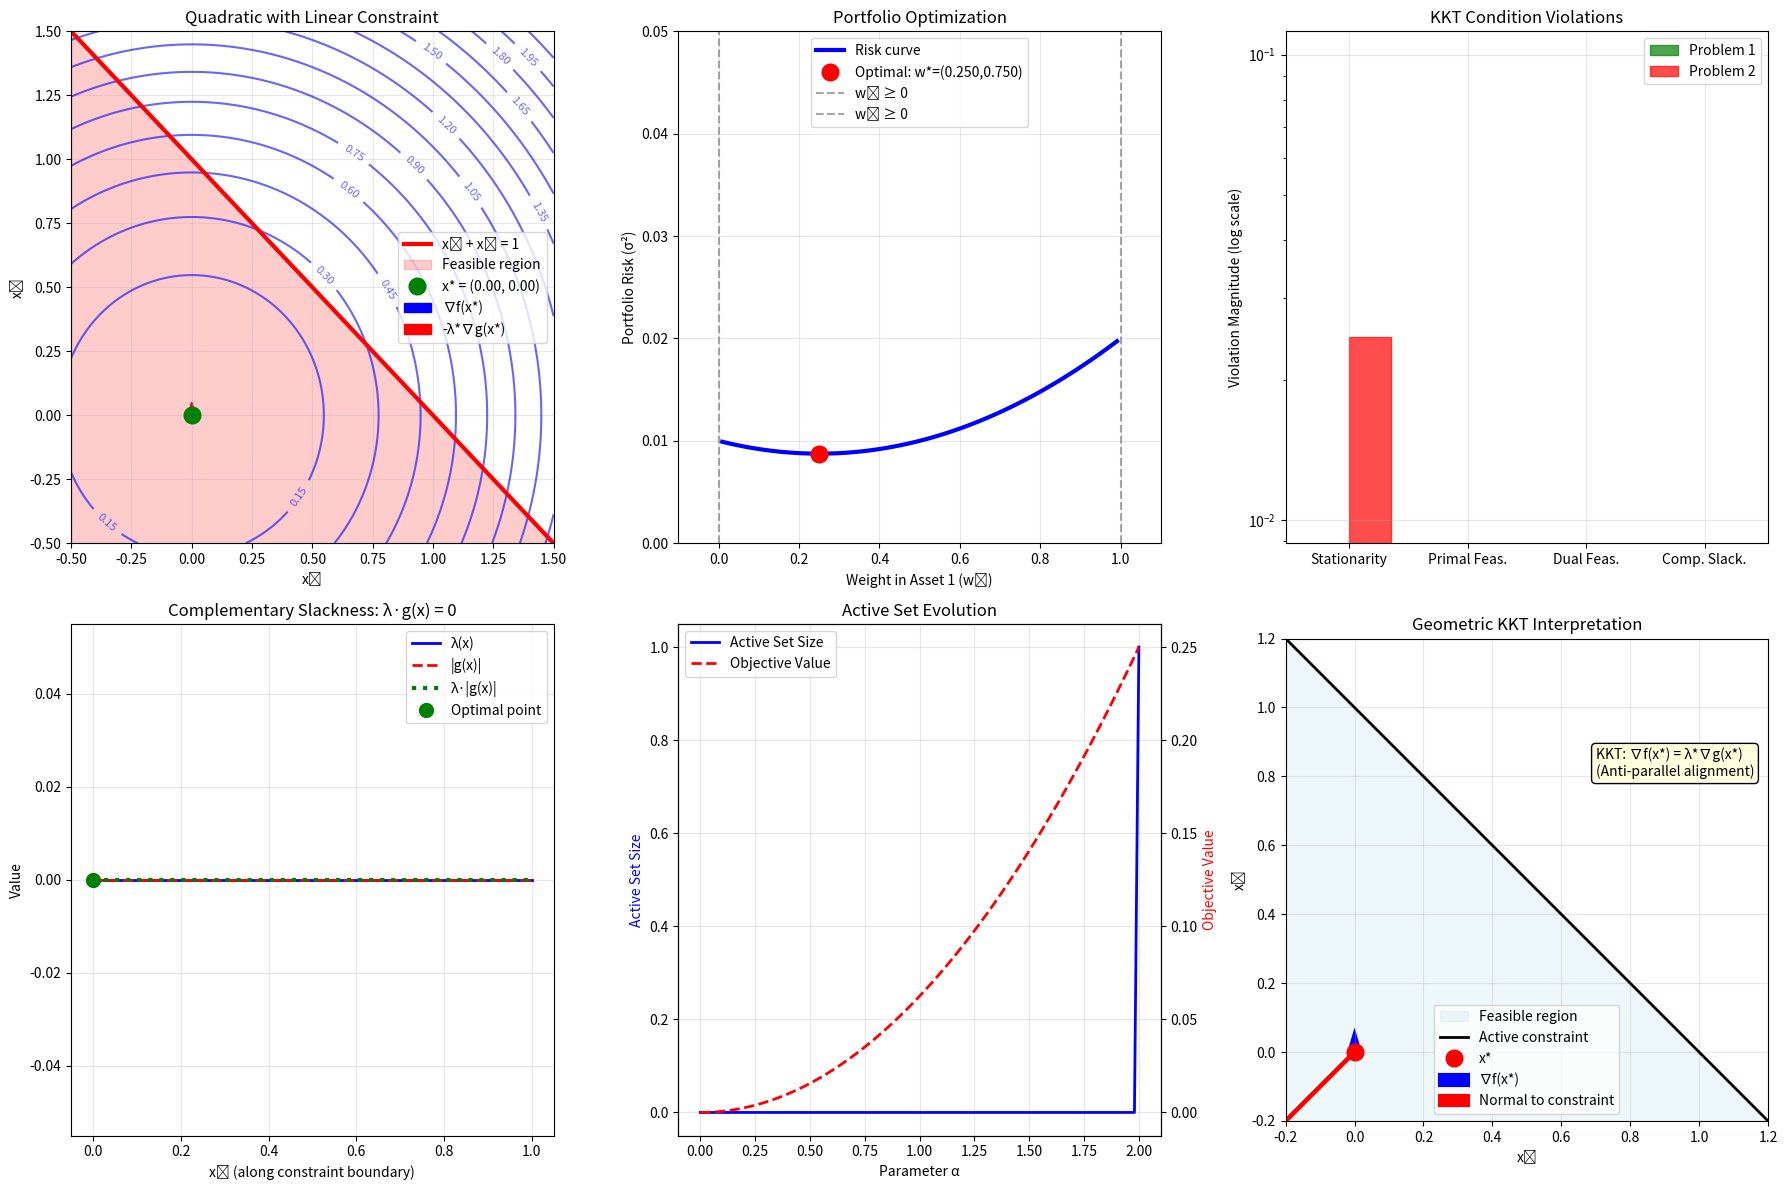

Write Python code to recreate this figure.
"""
KKT Conditions (Karush-Kuhn-Tucker Optimality Conditions)

The KKT conditions provide necessary (and sometimes sufficient) conditions
for optimality in constrained nonlinear programming problems. They extend
the Lagrange multiplier method to handle inequality constraints.

Mathematical Statement:
For the optimization problem:
    minimize f(x)
    subject to g_i(x) ≤ 0, i = 1,...,m
               h_j(x) = 0, j = 1,...,p

The KKT conditions are:
1. Stationarity: ∇f(x*) + Σλᵢ∇gᵢ(x*) + Σμⱼ∇hⱼ(x*) = 0
2. Primal feasibility: gᵢ(x*) ≤ 0, hⱼ(x*) = 0
3. Dual feasibility: λᵢ ≥ 0
4. Complementary slackness: λᵢgᵢ(x*) = 0

Under constraint qualifications (LICQ, MFCQ, etc.), these conditions
are necessary for optimality. For convex problems, they are also sufficient.
"""

import numpy as np
import matplotlib.pyplot as plt
from scipy.optimize import minimize, NonlinearConstraint, LinearConstraint
from typing import Callable, List, Tuple, Dict, Optional
import warnings

warnings.filterwarnings('ignore')

class OptimizationProblem:
    """
    Represents a constrained optimization problem and its KKT conditions.
    """
    
    def __init__(self, 
                 objective: Callable[[np.ndarray], float],
                 objective_grad: Callable[[np.ndarray], np.ndarray],
                 objective_hess: Optional[Callable[[np.ndarray], np.ndarray]] = None,
                 inequality_constraints: Optional[List[Callable]] = None,
                 inequality_grads: Optional[List[Callable]] = None,
                 equality_constraints: Optional[List[Callable]] = None,
                 equality_grads: Optional[List[Callable]] = None,
                 name: str = "Problem"):
        """
        Initialize constrained optimization problem.
        
        Args:
            objective: Objective function f(x)
            objective_grad: Gradient of objective ∇f(x)
            objective_hess: Hessian of objective ∇²f(x)
            inequality_constraints: List of g_i(x) ≤ 0 constraints
            inequality_grads: List of constraint gradients ∇g_i(x)
            equality_constraints: List of h_j(x) = 0 constraints
            equality_grads: List of equality constraint gradients ∇h_j(x)
            name: Problem description
        """
        self.objective = objective
        self.objective_grad = objective_grad
        self.objective_hess = objective_hess
        
        self.inequality_constraints = inequality_constraints or []
        self.inequality_grads = inequality_grads or []
        self.equality_constraints = equality_constraints or []
        self.equality_grads = equality_grads or []
        
        self.name = name
        
        # Validate inputs
        if len(self.inequality_constraints) != len(self.inequality_grads):
            raise ValueError("Number of inequality constraints must match number of gradients")
        if len(self.equality_constraints) != len(self.equality_grads):
            raise ValueError("Number of equality constraints must match number of gradients")
    
    def evaluate_constraints(self, x: np.ndarray) -> Tuple[np.ndarray, np.ndarray]:
        """
        Evaluate all constraints at point x.
        
        Returns:
            (inequality_values, equality_values)
        """
        x = np.array(x)
        
        ineq_vals = np.array([g(x) for g in self.inequality_constraints])
        eq_vals = np.array([h(x) for h in self.equality_constraints])
        
        return ineq_vals, eq_vals
    
    def is_feasible(self, x: np.ndarray, tol: float = 1e-8) -> bool:
        """Check if point x is feasible."""
        ineq_vals, eq_vals = self.evaluate_constraints(x)
        
        # Inequality constraints: g_i(x) ≤ 0
        ineq_feasible = np.all(ineq_vals <= tol)
        
        # Equality constraints: h_j(x) = 0
        eq_feasible = np.all(np.abs(eq_vals) <= tol)
        
        return ineq_feasible and eq_feasible
    
    def active_inequality_constraints(self, x: np.ndarray, tol: float = 1e-8) -> List[int]:
        """Find active inequality constraints at x."""
        ineq_vals, _ = self.evaluate_constraints(x)
        return [i for i, val in enumerate(ineq_vals) if abs(val) <= tol]
    
    def check_kkt_conditions(self, x: np.ndarray, 
                           lambda_ineq: np.ndarray, 
                           mu_eq: np.ndarray,
                           tol: float = 1e-6) -> Dict:
        """
        Check KKT conditions at point x with multipliers.
        
        Returns:
            Dictionary with condition checks and violations
        """
        x = np.array(x)
        lambda_ineq = np.array(lambda_ineq)
        mu_eq = np.array(mu_eq)
        
        results = {}
        
        # 1. Stationarity condition
        grad_f = self.objective_grad(x)
        
        # Add inequality constraint contributions
        stationarity = grad_f.copy()
        for i, (lam, grad_g) in enumerate(zip(lambda_ineq, self.inequality_grads)):
            stationarity += lam * grad_g(x)
        
        # Add equality constraint contributions
        for j, (mu, grad_h) in enumerate(zip(mu_eq, self.equality_grads)):
            stationarity += mu * grad_h(x)
        
        stationarity_violation = np.linalg.norm(stationarity)
        results['stationarity_satisfied'] = stationarity_violation <= tol
        results['stationarity_violation'] = stationarity_violation
        results['stationarity_gradient'] = stationarity
        
        # 2. Primal feasibility
        ineq_vals, eq_vals = self.evaluate_constraints(x)
        
        # Inequality constraints: g_i(x) ≤ 0
        ineq_violations = np.maximum(ineq_vals, 0)
        max_ineq_violation = np.max(ineq_violations) if len(ineq_violations) > 0 else 0
        
        # Equality constraints: h_j(x) = 0
        eq_violations = np.abs(eq_vals)
        max_eq_violation = np.max(eq_violations) if len(eq_violations) > 0 else 0
        
        results['primal_feasible'] = max_ineq_violation <= tol and max_eq_violation <= tol
        results['inequality_violations'] = ineq_violations
        results['equality_violations'] = eq_violations
        results['max_primal_violation'] = max(max_ineq_violation, max_eq_violation)
        
        # 3. Dual feasibility: λᵢ ≥ 0
        dual_violations = np.maximum(-lambda_ineq, 0)
        max_dual_violation = np.max(dual_violations) if len(dual_violations) > 0 else 0
        
        results['dual_feasible'] = max_dual_violation <= tol
        results['dual_violations'] = dual_violations
        results['max_dual_violation'] = max_dual_violation
        
        # 4. Complementary slackness: λᵢ * gᵢ(x) = 0
        if len(ineq_vals) > 0:
            comp_slack_violations = np.abs(lambda_ineq * ineq_vals)
            max_comp_slack_violation = np.max(comp_slack_violations)
        else:
            comp_slack_violations = np.array([])
            max_comp_slack_violation = 0
        
        results['complementary_slackness_satisfied'] = max_comp_slack_violation <= tol
        results['complementary_slackness_violations'] = comp_slack_violations
        results['max_complementary_slackness_violation'] = max_comp_slack_violation
        
        # Overall KKT satisfaction
        results['kkt_satisfied'] = (results['stationarity_satisfied'] and 
                                   results['primal_feasible'] and 
                                   results['dual_feasible'] and 
                                   results['complementary_slackness_satisfied'])
        
        results['total_violation'] = (stationarity_violation + 
                                    results['max_primal_violation'] +
                                    max_dual_violation + 
                                    max_comp_slack_violation)
        
        return results
    
    def solve_with_scipy(self, x0: np.ndarray, method: str = 'SLSQP') -> Dict:
        """
        Solve optimization problem using scipy and extract KKT information.
        """
        x0 = np.array(x0)
        
        # Set up constraints for scipy
        constraints = []
        
        # Inequality constraints: g_i(x) ≤ 0  (scipy uses ≥ 0, so we negate)
        for i, g in enumerate(self.inequality_constraints):
            def constraint_func(x, idx=i):
                return -self.inequality_constraints[idx](x)
            def constraint_jac(x, idx=i):
                return -self.inequality_grads[idx](x)
            
            constraints.append({
                'type': 'ineq',
                'fun': constraint_func,
                'jac': constraint_jac
            })
        
        # Equality constraints: h_j(x) = 0
        for j, h in enumerate(self.equality_constraints):
            def constraint_func(x, idx=j):
                return self.equality_constraints[idx](x)
            def constraint_jac(x, idx=j):
                return self.equality_grads[idx](x)
            
            constraints.append({
                'type': 'eq', 
                'fun': constraint_func,
                'jac': constraint_jac
            })
        
        # Solve optimization problem
        result = minimize(
            fun=self.objective,
            x0=x0,
            method=method,
            jac=self.objective_grad,
            hess=self.objective_hess,
            constraints=constraints,
            options={'ftol': 1e-12, 'disp': False}
        )
        
        # Extract multipliers (if available)
        if hasattr(result, 'v') and result.v is not None:
            # For SLSQP, result.v contains constraint multipliers
            multipliers = result.v
            n_ineq = len(self.inequality_constraints)
            
            if len(multipliers) >= n_ineq:
                lambda_ineq = multipliers[:n_ineq]
                mu_eq = multipliers[n_ineq:] if len(multipliers) > n_ineq else np.array([])
            else:
                lambda_ineq = multipliers
                mu_eq = np.array([])
        else:
            # Estimate multipliers if not provided
            lambda_ineq = np.zeros(len(self.inequality_constraints))
            mu_eq = np.zeros(len(self.equality_constraints))
        
        return {
            'solution': result,
            'x_optimal': result.x,
            'f_optimal': result.fun,
            'lambda_ineq': lambda_ineq,
            'mu_eq': mu_eq,
            'success': result.success,
            'message': result.message
        }


class KKTExamples:
    """
    Collection of optimization problems with known KKT solutions.
    """
    
    @staticmethod
    def quadratic_with_linear_constraint():
        """
        Minimize f(x) = ½(x₁² + x₂²)
        Subject to g(x) = x₁ + x₂ - 1 ≤ 0
        
        Analytical solution: x* = (0.5, 0.5), λ* = 1
        """
        def objective(x):
            return 0.5 * (x[0]**2 + x[1]**2)
        
        def objective_grad(x):
            return np.array([x[0], x[1]])
        
        def objective_hess(x):
            return np.array([[1, 0], [0, 1]])
        
        def inequality_constraint(x):
            return x[0] + x[1] - 1  # g(x) ≤ 0
        
        def inequality_grad(x):
            return np.array([1, 1])
        
        return OptimizationProblem(
            objective=objective,
            objective_grad=objective_grad,
            objective_hess=objective_hess,
            inequality_constraints=[inequality_constraint],
            inequality_grads=[inequality_grad],
            name="Quadratic with Linear Constraint"
        )
    
    @staticmethod
    def circle_in_square():
        """
        Maximize circle area inside unit square.
        Minimize f(x,y,r) = -πr²
        Subject to: x - r ≥ 0, y - r ≥ 0, x + r ≤ 1, y + r ≤ 1
        
        Reformulated as minimization with ≤ 0 constraints.
        """
        def objective(x):
            # x = [center_x, center_y, radius]
            return -np.pi * x[2]**2  # Maximize area = minimize negative area
        
        def objective_grad(x):
            return np.array([0, 0, -2*np.pi*x[2]])
        
        def objective_hess(x):
            return np.array([[0, 0, 0], [0, 0, 0], [0, 0, -2*np.pi]])
        
        # Constraints: ensure circle stays within unit square
        def constraint1(x):  # r - x ≤ 0 (left boundary)
            return x[2] - x[0]
        
        def constraint2(x):  # r - y ≤ 0 (bottom boundary)
            return x[2] - x[1]
        
        def constraint3(x):  # x + r - 1 ≤ 0 (right boundary)
            return x[0] + x[2] - 1
        
        def constraint4(x):  # y + r - 1 ≤ 0 (top boundary)
            return x[1] + x[2] - 1
        
        def constraint5(x):  # r ≥ 0 → -r ≤ 0
            return -x[2]
        
        def grad1(x):
            return np.array([-1, 0, 1])
        
        def grad2(x):
            return np.array([0, -1, 1])
        
        def grad3(x):
            return np.array([1, 0, 1])
        
        def grad4(x):
            return np.array([0, 1, 1])
        
        def grad5(x):
            return np.array([0, 0, -1])
        
        return OptimizationProblem(
            objective=objective,
            objective_grad=objective_grad,
            objective_hess=objective_hess,
            inequality_constraints=[constraint1, constraint2, constraint3, constraint4, constraint5],
            inequality_grads=[grad1, grad2, grad3, grad4, grad5],
            name="Maximum Circle in Unit Square"
        )
    
    @staticmethod
    def portfolio_optimization():
        """
        Markowitz portfolio optimization with budget constraint.
        Minimize f(w) = ½wᵀΣw  (portfolio risk)
        Subject to: 1ᵀw = 1 (budget constraint)
                   w ≥ 0 (no short selling)
        """
        # Sample covariance matrix (2 assets)
        Sigma = np.array([[0.04, 0.01], [0.01, 0.02]])
        
        def objective(w):
            return 0.5 * np.dot(w, np.dot(Sigma, w))
        
        def objective_grad(w):
            return np.dot(Sigma, w)
        
        def objective_hess(w):
            return Sigma
        
        def budget_constraint(w):
            return np.sum(w) - 1  # Σwᵢ = 1
        
        def budget_grad(w):
            return np.ones(len(w))
        
        # Non-negativity constraints: -wᵢ ≤ 0
        def nonnegativity1(w):
            return -w[0]
        
        def nonnegativity2(w):
            return -w[1]
        
        def grad_nonneg1(w):
            return np.array([-1, 0])
        
        def grad_nonneg2(w):
            return np.array([0, -1])
        
        return OptimizationProblem(
            objective=objective,
            objective_grad=objective_grad,
            objective_hess=objective_hess,
            inequality_constraints=[nonnegativity1, nonnegativity2],
            inequality_grads=[grad_nonneg1, grad_nonneg2],
            equality_constraints=[budget_constraint],
            equality_grads=[budget_grad],
            name="Portfolio Optimization (2 assets)"
        )


def demonstrate_kkt_conditions():
    """
    Comprehensive demonstration of KKT conditions.
    """
    print("🎯 KKT CONDITIONS: Constrained Optimization Theory")
    print("=" * 55)
    
    # Create figure with subplots
    fig = plt.figure(figsize=(18, 12))
    
    # Example 1: Quadratic with linear constraint
    print("\n📊 EXAMPLE 1: Quadratic with Linear Constraint")
    print("-" * 50)
    
    problem1 = KKTExamples.quadratic_with_linear_constraint()
    
    # Solve the problem
    x0 = np.array([0.0, 0.0])
    solution1 = problem1.solve_with_scipy(x0)
    
    print(f"Problem: {problem1.name}")
    print(f"Optimal solution: x* = {solution1['x_optimal']}")
    print(f"Optimal value: f* = {solution1['f_optimal']:.6f}")
    print(f"Lagrange multiplier: λ* = {solution1['lambda_ineq']}")
    
    # Check KKT conditions
    kkt_results1 = problem1.check_kkt_conditions(
        solution1['x_optimal'], 
        solution1['lambda_ineq'], 
        solution1['mu_eq']
    )
    
    print(f"KKT satisfied: {kkt_results1['kkt_satisfied']}")
    print(f"Total violation: {kkt_results1['total_violation']:.2e}")
    
    # Visualize Example 1
    ax1 = plt.subplot(2, 3, 1)
    
    # Create contour plot of objective function
    x1_range = np.linspace(-0.5, 1.5, 100)
    x2_range = np.linspace(-0.5, 1.5, 100)
    X1, X2 = np.meshgrid(x1_range, x2_range)
    Z = 0.5 * (X1**2 + X2**2)
    
    contour = ax1.contour(X1, X2, Z, levels=20, alpha=0.6, colors='blue')
    ax1.clabel(contour, inline=True, fontsize=8)
    
    # Plot constraint boundary: x₁ + x₂ = 1
    constraint_x1 = np.linspace(-0.5, 1.5, 100)
    constraint_x2 = 1 - constraint_x1
    ax1.plot(constraint_x1, constraint_x2, 'r-', linewidth=3, label='x₁ + x₂ = 1')
    
    # Shade feasible region: x₁ + x₂ ≤ 1
    ax1.fill_between(constraint_x1, constraint_x2, -0.5, alpha=0.2, color='red', label='Feasible region')
    
    # Plot optimal point
    x_opt = solution1['x_optimal']
    ax1.plot(x_opt[0], x_opt[1], 'go', markersize=12, label=f'x* = ({x_opt[0]:.2f}, {x_opt[1]:.2f})')
    
    # Plot gradient vectors at optimal point
    grad_f = problem1.objective_grad(x_opt)
    grad_g = problem1.inequality_grads[0](x_opt)
    
    # Scale gradients for visualization
    scale = 0.2
    ax1.arrow(x_opt[0], x_opt[1], scale*grad_f[0], scale*grad_f[1], 
             head_width=0.03, head_length=0.05, fc='blue', ec='blue',
             label='∇f(x*)')
    ax1.arrow(x_opt[0], x_opt[1], -scale*solution1['lambda_ineq'][0]*grad_g[0], 
             -scale*solution1['lambda_ineq'][0]*grad_g[1],
             head_width=0.03, head_length=0.05, fc='red', ec='red',
             label='-λ*∇g(x*)')
    
    ax1.set_xlim(-0.5, 1.5)
    ax1.set_ylim(-0.5, 1.5)
    ax1.set_xlabel('x₁')
    ax1.set_ylabel('x₂')
    ax1.set_title('Quadratic with Linear Constraint')
    ax1.legend()
    ax1.grid(True, alpha=0.3)
    
    # Example 2: Portfolio optimization
    print("\n📊 EXAMPLE 2: Portfolio Optimization")
    print("-" * 40)
    
    problem2 = KKTExamples.portfolio_optimization()
    
    # Solve portfolio problem
    x0_portfolio = np.array([0.5, 0.5])  # Equal weights initial guess
    solution2 = problem2.solve_with_scipy(x0_portfolio)
    
    print(f"Problem: {problem2.name}")
    print(f"Optimal weights: w* = {solution2['x_optimal']}")
    print(f"Portfolio risk: σ² = {solution2['f_optimal']:.6f}")
    print(f"Inequality multipliers (non-negativity): λ* = {solution2['lambda_ineq']}")
    print(f"Equality multiplier (budget): μ* = {solution2['mu_eq']}")
    
    # Check KKT conditions
    kkt_results2 = problem2.check_kkt_conditions(
        solution2['x_optimal'], 
        solution2['lambda_ineq'], 
        solution2['mu_eq']
    )
    
    print(f"KKT satisfied: {kkt_results2['kkt_satisfied']}")
    print(f"Total violation: {kkt_results2['total_violation']:.2e}")
    
    # Check which constraints are active
    active_ineq = problem2.active_inequality_constraints(solution2['x_optimal'])
    print(f"Active inequality constraints: {active_ineq}")
    
    # Visualize Example 2
    ax2 = plt.subplot(2, 3, 2)
    
    # Plot efficient frontier and feasible region
    w1_range = np.linspace(-0.1, 1.1, 100)
    w2_range = 1 - w1_range  # Budget constraint: w₁ + w₂ = 1
    
    # Compute risk for each portfolio on budget line
    risks = []
    for w1, w2 in zip(w1_range, w2_range):
        if w1 >= 0 and w2 >= 0:  # Feasible region
            w = np.array([w1, w2])
            risk = problem2.objective(w)
            risks.append(risk)
        else:
            risks.append(np.inf)
    
    # Plot efficient frontier
    valid_indices = np.isfinite(risks)
    ax2.plot(w1_range[valid_indices], np.array(risks)[valid_indices], 'b-', 
            linewidth=3, label='Risk curve')
    
    # Plot optimal portfolio
    w_opt = solution2['x_optimal']
    risk_opt = solution2['f_optimal']
    ax2.plot(w_opt[0], risk_opt, 'ro', markersize=12, 
            label=f'Optimal: w*=({w_opt[0]:.3f},{w_opt[1]:.3f})')
    
    # Mark feasible region boundaries
    ax2.axvline(x=0, color='gray', linestyle='--', alpha=0.7, label='w₁ ≥ 0')
    ax2.axvline(x=1, color='gray', linestyle='--', alpha=0.7, label='w₂ ≥ 0')
    
    ax2.set_xlim(-0.1, 1.1)
    ax2.set_ylim(0, 0.05)
    ax2.set_xlabel('Weight in Asset 1 (w₁)')
    ax2.set_ylabel('Portfolio Risk (σ²)')
    ax2.set_title('Portfolio Optimization')
    ax2.legend()
    ax2.grid(True, alpha=0.3)
    
    # KKT Condition Analysis
    ax3 = plt.subplot(2, 3, 3)
    
    # Show KKT condition violations for both problems
    problems = [problem1, problem2]
    solutions = [solution1, solution2]
    kkt_results = [kkt_results1, kkt_results2]
    
    condition_names = ['Stationarity', 'Primal Feas.', 'Dual Feas.', 'Comp. Slack.']
    
    for i, (prob, sol, kkt) in enumerate(zip(problems, solutions, kkt_results)):
        violations = [
            kkt['stationarity_violation'],
            kkt['max_primal_violation'],
            kkt['max_dual_violation'],
            kkt['max_complementary_slackness_violation']
        ]
        
        x_pos = np.arange(len(condition_names)) + i*0.35
        bars = ax3.bar(x_pos, violations, width=0.35, 
                      label=f'Problem {i+1}', alpha=0.7)
        
        # Color bars based on satisfaction (green if < 1e-6, red otherwise)
        for bar, violation in zip(bars, violations):
            if violation < 1e-6:
                bar.set_color('green')
            else:
                bar.set_color('red')
    
    ax3.set_yscale('log')
    ax3.set_ylabel('Violation Magnitude (log scale)')
    ax3.set_title('KKT Condition Violations')
    ax3.set_xticks(np.arange(len(condition_names)) + 0.175)
    ax3.set_xticklabels(condition_names)
    ax3.legend()
    ax3.grid(True, alpha=0.3)
    
    # Complementary slackness illustration
    ax4 = plt.subplot(2, 3, 4)
    
    # Show complementary slackness graphically for Problem 1
    x_test_range = np.linspace(0, 1, 50)
    lambdas = []
    constraint_vals = []
    products = []
    
    # For each point on constraint boundary, show λ and g(x)
    for x1 in x_test_range:
        x2 = 1 - x1  # On constraint boundary
        x = np.array([x1, x2])
        
        # Constraint value (should be 0 on boundary)
        g_val = problem1.inequality_constraints[0](x)
        constraint_vals.append(g_val)
        
        # Compute required λ from stationarity condition
        grad_f = problem1.objective_grad(x)
        grad_g = problem1.inequality_grads[0](x)
        # ∇f + λ∇g = 0  =>  λ = -∇f·∇g / ||∇g||²
        lambda_val = -np.dot(grad_f, grad_g) / np.dot(grad_g, grad_g)
        lambdas.append(max(0, lambda_val))  # Dual feasibility: λ ≥ 0
        
        products.append(lambdas[-1] * abs(constraint_vals[-1]))
    
    ax4.plot(x_test_range, lambdas, 'b-', linewidth=2, label='λ(x)')
    ax4.plot(x_test_range, np.abs(constraint_vals), 'r--', linewidth=2, label='|g(x)|')
    ax4.plot(x_test_range, products, 'g:', linewidth=3, label='λ·|g(x)|')
    
    # Mark optimal point
    opt_x1 = solution1['x_optimal'][0]
    opt_idx = np.argmin(np.abs(x_test_range - opt_x1))
    ax4.plot(opt_x1, lambdas[opt_idx], 'go', markersize=10, label='Optimal point')
    
    ax4.set_xlabel('x₁ (along constraint boundary)')
    ax4.set_ylabel('Value')
    ax4.set_title('Complementary Slackness: λ·g(x) = 0')
    ax4.legend()
    ax4.grid(True, alpha=0.3)
    
    # Active Set Evolution
    ax5 = plt.subplot(2, 3, 5)
    
    # Show how active set changes along solution path
    # For problem 1, trace path from interior to boundary
    
    alphas = np.linspace(0, 2, 100)
    active_set_sizes = []
    objective_values = []
    
    for alpha in alphas:
        # Test point: move from (0,0) toward (0.5, 0.5)
        x_test = alpha * np.array([0.25, 0.25])
        
        # Check if feasible
        if problem1.is_feasible(x_test):
            # Count active constraints
            active = problem1.active_inequality_constraints(x_test)
            active_set_sizes.append(len(active))
            objective_values.append(problem1.objective(x_test))
        else:
            active_set_sizes.append(np.nan)
            objective_values.append(np.nan)
    
    ax5_twin = ax5.twinx()
    
    line1 = ax5.plot(alphas, active_set_sizes, 'b-', linewidth=2, label='Active Set Size')
    line2 = ax5_twin.plot(alphas, objective_values, 'r--', linewidth=2, label='Objective Value')
    
    ax5.set_xlabel('Parameter α')
    ax5.set_ylabel('Active Set Size', color='blue')
    ax5_twin.set_ylabel('Objective Value', color='red')
    ax5.set_title('Active Set Evolution')
    
    # Combine legends
    lines = line1 + line2
    labels = [l.get_label() for l in lines]
    ax5.legend(lines, labels, loc='upper left')
    
    ax5.grid(True, alpha=0.3)
    
    # KKT Interpretation
    ax6 = plt.subplot(2, 3, 6)
    
    # Geometric interpretation of KKT conditions
    # Show normal cones and gradient alignment
    
    x_opt = solution1['x_optimal']
    
    # Plot feasible region again
    x1_viz = np.linspace(-0.2, 1.2, 100)
    x2_viz = 1 - x1_viz
    ax6.fill_between(x1_viz, x2_viz, -0.2, alpha=0.2, color='lightblue', 
                     label='Feasible region')
    ax6.plot(x1_viz, x2_viz, 'k-', linewidth=2, label='Active constraint')
    
    # Plot optimal point
    ax6.plot(x_opt[0], x_opt[1], 'ro', markersize=12, label='x*')
    
    # Show gradient of objective
    grad_f = problem1.objective_grad(x_opt)
    ax6.arrow(x_opt[0], x_opt[1], 0.3*grad_f[0], 0.3*grad_f[1],
             head_width=0.03, head_length=0.05, fc='blue', ec='blue',
             linewidth=3, label='∇f(x*)')
    
    # Show normal to constraint (outward)
    grad_g = problem1.inequality_grads[0](x_opt)
    ax6.arrow(x_opt[0], x_opt[1], -0.3*grad_g[0], -0.3*grad_g[1],
             head_width=0.03, head_length=0.05, fc='red', ec='red',
             linewidth=3, label='Normal to constraint')
    
    # Show that they are aligned (KKT condition)
    ax6.text(0.7, 0.8, 'KKT: ∇f(x*) = λ*∇g(x*)\n(Anti-parallel alignment)', 
             bbox=dict(boxstyle="round,pad=0.3", facecolor="lightyellow"),
             fontsize=10)
    
    ax6.set_xlim(-0.2, 1.2)
    ax6.set_ylim(-0.2, 1.2)
    ax6.set_xlabel('x₁')
    ax6.set_ylabel('x₂')
    ax6.set_title('Geometric KKT Interpretation')
    ax6.legend()
    ax6.grid(True, alpha=0.3)
    ax6.set_aspect('equal')
    
    plt.tight_layout()
    plt.show()


def kkt_theory_and_applications():
    """
    Theoretical background and applications of KKT conditions.
    """
    print("\n🎓 KKT THEORY AND APPLICATIONS")
    print("=" * 40)
    
    print("📚 THEORETICAL FOUNDATIONS:")
    print("1. NECESSITY:")
    print("   - Under constraint qualifications (LICQ, MFCQ, etc.)")
    print("   - Local optimizers satisfy KKT conditions")
    print("   - Generalization of Lagrange multipliers")
    
    print("\n2. SUFFICIENCY:")
    print("   - For convex problems: KKT conditions are sufficient")
    print("   - f convex, g_i convex, h_j affine => KKT point is global optimum")
    print("   - Second-order conditions for non-convex problems")
    
    print("\n3. CONSTRAINT QUALIFICATIONS:")
    print("   - LICQ: Linear Independence of Constraint Qualifications")
    print("   - MFCQ: Mangasarian-Fromovitz Constraint Qualification")
    print("   - Slater condition (for convex problems)")
    print("   - Ensure KKT conditions are necessary")
    
    print("\n🎯 APPLICATIONS:")
    print("1. PORTFOLIO OPTIMIZATION:")
    print("   - Modern portfolio theory")
    print("   - Risk-return trade-offs")
    print("   - Capital allocation models")
    
    print("\n2. MACHINE LEARNING:")
    print("   - Support Vector Machines (SVM)")
    print("   - Neural network training")
    print("   - Regularized optimization")
    
    print("\n3. ENGINEERING DESIGN:")
    print("   - Structural optimization")
    print("   - Control system design")
    print("   - Resource allocation")
    
    print("\n4. ECONOMICS:")
    print("   - Utility maximization")
    print("   - Production optimization")
    print("   - Market equilibrium")
    
    print("\n⚡ COMPUTATIONAL ASPECTS:")
    print("1. ACTIVE SET METHODS:")
    print("   - Sequential quadratic programming (SQP)")
    print("   - Identify active constraints iteratively")
    print("   - Solve sequence of quadratic subproblems")
    
    print("\n2. INTERIOR POINT METHODS:")
    print("   - Barrier/penalty functions")
    print("   - Newton's method for KKT system")
    print("   - Polynomial-time complexity for convex problems")
    
    print("\n3. AUGMENTED LAGRANGIAN:")
    print("   - Penalty method + Lagrange multipliers")
    print("   - Better conditioning than pure penalty")
    print("   - Convergence guarantees under mild assumptions")


if __name__ == "__main__":
    # Run demonstrations
    demonstrate_kkt_conditions()
    kkt_theory_and_applications()
    
    print("\n🎯 KEY TAKEAWAYS:")
    print("- KKT conditions extend Lagrange multipliers to inequality constraints")
    print("- Four conditions: stationarity, primal/dual feasibility, complementary slackness")
    print("- Necessary under constraint qualifications, sufficient for convex problems")
    print("- Foundation for modern constrained optimization algorithms")
    print("- Critical for SVM, portfolio theory, engineering design")
    print("- Active set interpretation guides computational methods")
    print("\nKKT conditions are the cornerstone of constrained optimization! 🚀")